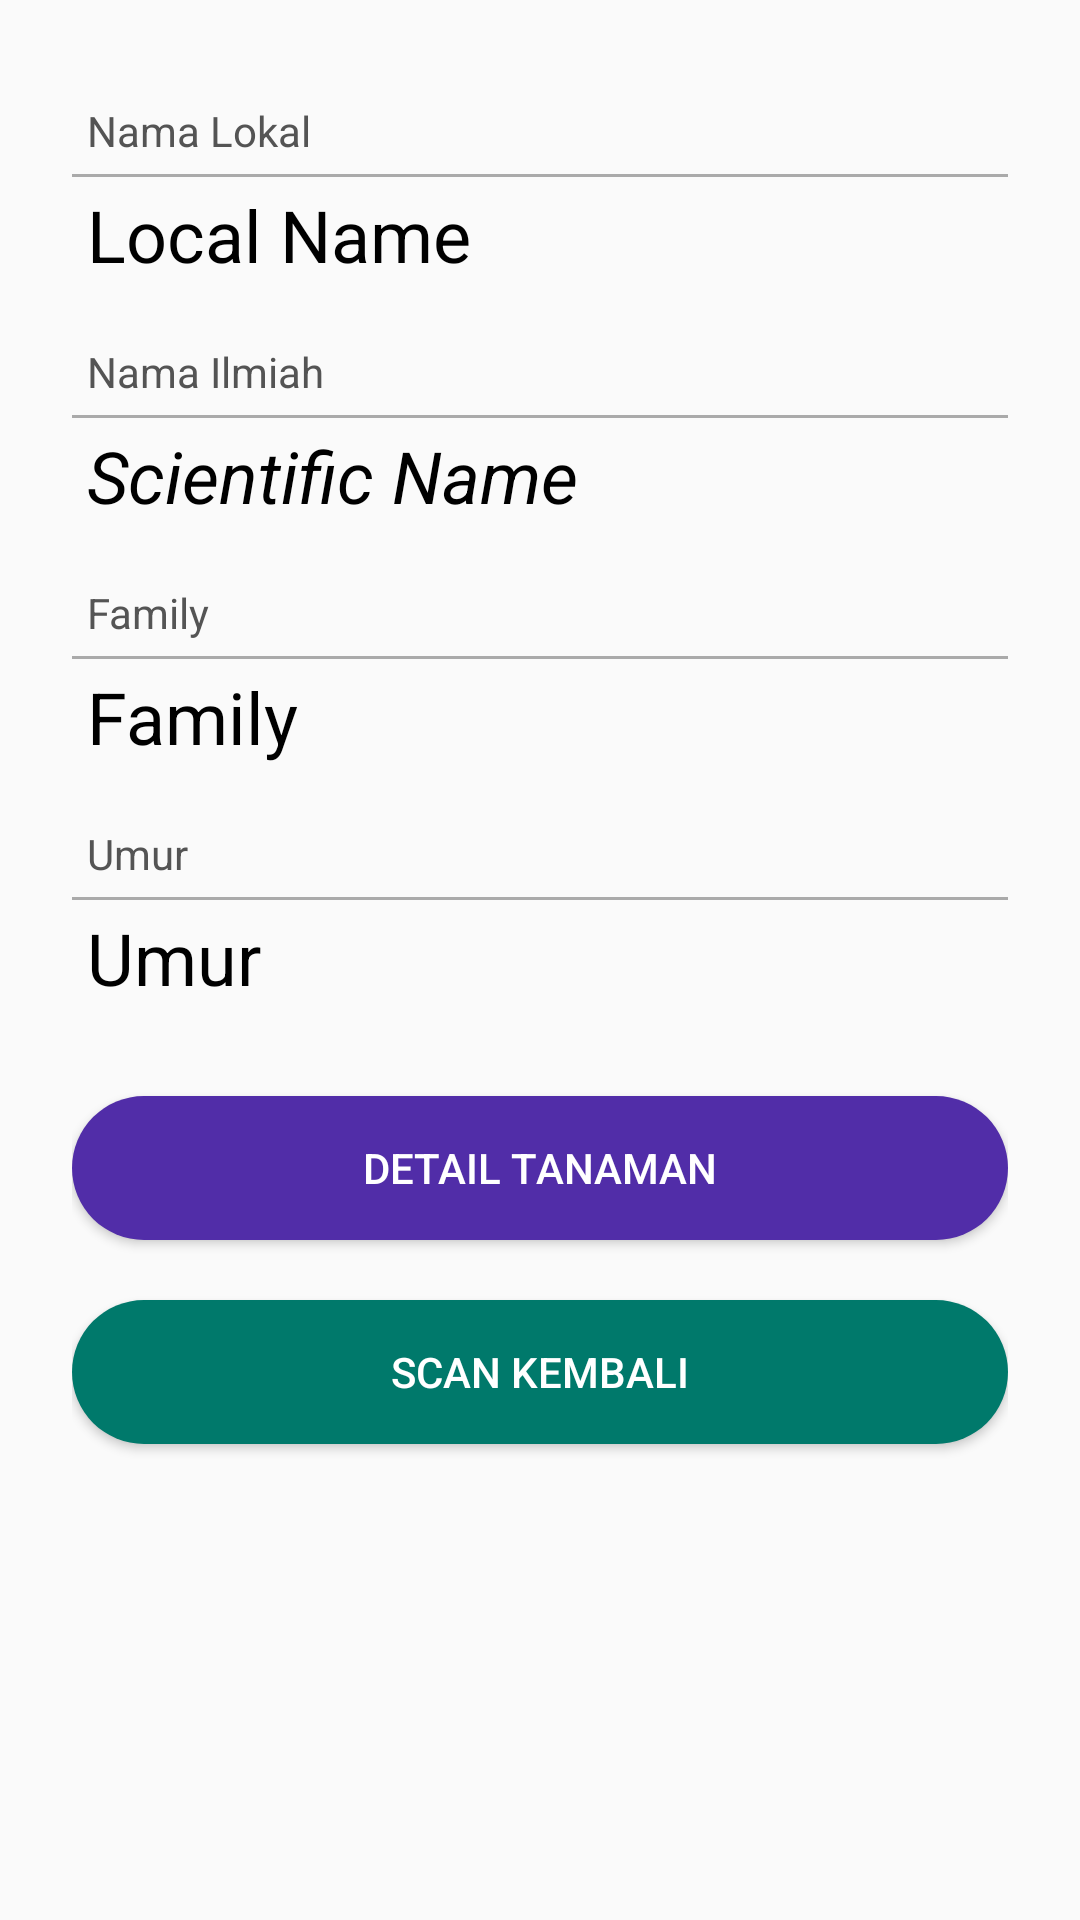

Layout XML and referenced resources for this Android screen:
<!-- AndroidManifest.xml: application theme AppTheme -->
<!-- res/layout/activity_item.xml -->
<?xml version="1.0" encoding="utf-8"?>
<LinearLayout xmlns:android="http://schemas.android.com/apk/res/android"
    xmlns:app="http://schemas.android.com/apk/res-auto"
    xmlns:tools="http://schemas.android.com/tools"
    android:layout_width="match_parent"
    android:layout_height="match_parent"
    android:orientation="vertical"
    android:padding="24dp"
    tools:context=".activities.ItemActivity">

    <LinearLayout
        android:layout_width="match_parent"
        android:layout_height="wrap_content"
        android:layout_marginBottom="20dp"
        android:layout_marginTop="10dp"
        android:orientation="vertical">

        <TextView
            android:id="@+id/loc_label"
            android:layout_width="match_parent"
            android:layout_height="wrap_content"
            android:paddingLeft="5dp"
            android:paddingRight="5dp"
            android:text="Nama Lokal"
            android:textColor="#545454" />

        <View
            android:layout_width="match_parent"
            android:layout_height="1dp"
            android:layout_marginBottom="3dp"
            android:layout_marginTop="5dp"
            android:background="@android:color/darker_gray" />

        <TextView
            android:id="@+id/loc_name_text"
            android:layout_width="match_parent"
            android:layout_height="wrap_content"
            android:paddingLeft="5dp"
            android:paddingRight="5dp"
            android:text="Local Name"
            android:textColor="@android:color/black"
            android:textSize="24sp" />

    </LinearLayout>

    <LinearLayout
        android:layout_width="match_parent"
        android:layout_height="wrap_content"
        android:layout_marginBottom="20dp"
        android:orientation="vertical">

        <TextView
            android:id="@+id/sci_label"
            android:layout_width="match_parent"
            android:layout_height="wrap_content"
            android:paddingLeft="5dp"
            android:paddingRight="5dp"
            android:text="Nama Ilmiah"
            android:textColor="#545454" />

        <View
            android:layout_width="match_parent"
            android:layout_height="1dp"
            android:layout_marginBottom="3dp"
            android:layout_marginTop="5dp"
            android:background="@android:color/darker_gray" />

        <TextView
            android:id="@+id/sci_name_text"
            android:layout_width="match_parent"
            android:layout_height="wrap_content"
            android:paddingLeft="5dp"
            android:paddingRight="5dp"
            android:text="Scientific Name"
            android:textColor="@android:color/black"
            android:textSize="24sp"
            android:textStyle="italic" />

    </LinearLayout>

    <LinearLayout
        android:layout_width="match_parent"
        android:layout_height="wrap_content"
        android:layout_marginBottom="20dp"
        android:orientation="vertical">

        <TextView
            android:id="@+id/family_label"
            android:layout_width="match_parent"
            android:layout_height="wrap_content"
            android:paddingLeft="5dp"
            android:paddingRight="5dp"
            android:text="Family"
            android:textColor="#545454" />

        <View
            android:layout_width="match_parent"
            android:layout_height="1dp"
            android:layout_marginBottom="3dp"
            android:layout_marginTop="5dp"
            android:background="@android:color/darker_gray" />

        <TextView
            android:id="@+id/family_text"
            android:layout_width="match_parent"
            android:layout_height="wrap_content"
            android:paddingLeft="5dp"
            android:paddingRight="5dp"
            android:text="Family"
            android:textColor="@android:color/black"
            android:textSize="24sp" />

    </LinearLayout>

    <LinearLayout
        android:layout_width="match_parent"
        android:layout_height="wrap_content"
        android:layout_marginBottom="30dp"
        android:orientation="vertical">

        <TextView
            android:id="@+id/age_label"
            android:layout_width="match_parent"
            android:layout_height="wrap_content"
            android:paddingLeft="5dp"
            android:paddingRight="5dp"
            android:text="Umur"
            android:textColor="#545454" />

        <View
            android:layout_width="match_parent"
            android:layout_height="1dp"
            android:layout_marginBottom="3dp"
            android:layout_marginTop="5dp"
            android:background="@android:color/darker_gray" />

        <TextView
            android:id="@+id/age_text"
            android:layout_width="match_parent"
            android:layout_height="wrap_content"
            android:paddingLeft="5dp"
            android:paddingRight="5dp"
            android:text="Umur"
            android:textColor="@android:color/black"
            android:textSize="24sp" />

    </LinearLayout>

    <Button
        android:id="@+id/go_to_web_button"
        android:layout_width="match_parent"
        android:layout_height="wrap_content"
        android:background="@drawable/button_background_red"
        android:clickable="true"
        android:focusable="true"
        android:foreground="?attr/selectableItemBackground"
        android:onClick="OnGoToWebClicked"
        android:text="Detail Tanaman"
        android:textColor="#fff" />

    <Button
        android:id="@+id/rescan_button"
        android:layout_width="match_parent"
        android:layout_height="wrap_content"
        android:layout_marginTop="20dp"
        android:background="@drawable/button_background_green"
        android:clickable="true"
        android:focusable="true"
        android:foreground="?attr/selectableItemBackground"
        android:onClick="scanButtonClicked"
        android:text="Scan kembali"
        android:textColor="#fff" />


</LinearLayout>
<!-- resources referenced by this layout -->
<resources>
  <!-- drawable button_background_green (drawable) -->
  <?xml version="1.0" encoding="utf-8"?>
  <shape xmlns:android="http://schemas.android.com/apk/res/android"
      android:shape="rectangle">
  
      <solid android:color="#FF00796B" />
  
      <corners
          android:bottomLeftRadius="50dp"
          android:bottomRightRadius="50dp"
          android:topLeftRadius="50dp"
          android:topRightRadius="50dp" />
  </shape>
  <!-- drawable button_background_red (drawable) -->
  <?xml version="1.0" encoding="utf-8"?>
  <shape xmlns:android="http://schemas.android.com/apk/res/android"
      android:shape="rectangle">
  
      <solid android:color="#512da8" />
  
      <corners
          android:bottomLeftRadius="50dp"
          android:bottomRightRadius="50dp"
          android:topLeftRadius="50dp"
          android:topRightRadius="50dp" />
  </shape>
  <style name="AppTheme" parent="Theme.AppCompat.Light.DarkActionBar">
          
          <item name="colorPrimary">@color/colorPrimary</item>
          <item name="colorPrimaryDark">@color/colorPrimaryDark</item>
          <item name="colorAccent">@color/colorAccent</item>
      </style>
  <!-- not gathered from this repository: default colours our renderer supplied (Android Studio template values) -->
  <color name="colorPrimary">#FF6200EE</color>
  <color name="colorPrimaryDark">#FF3700B3</color>
  <color name="colorAccent">#FF03DAC5</color>
</resources>
